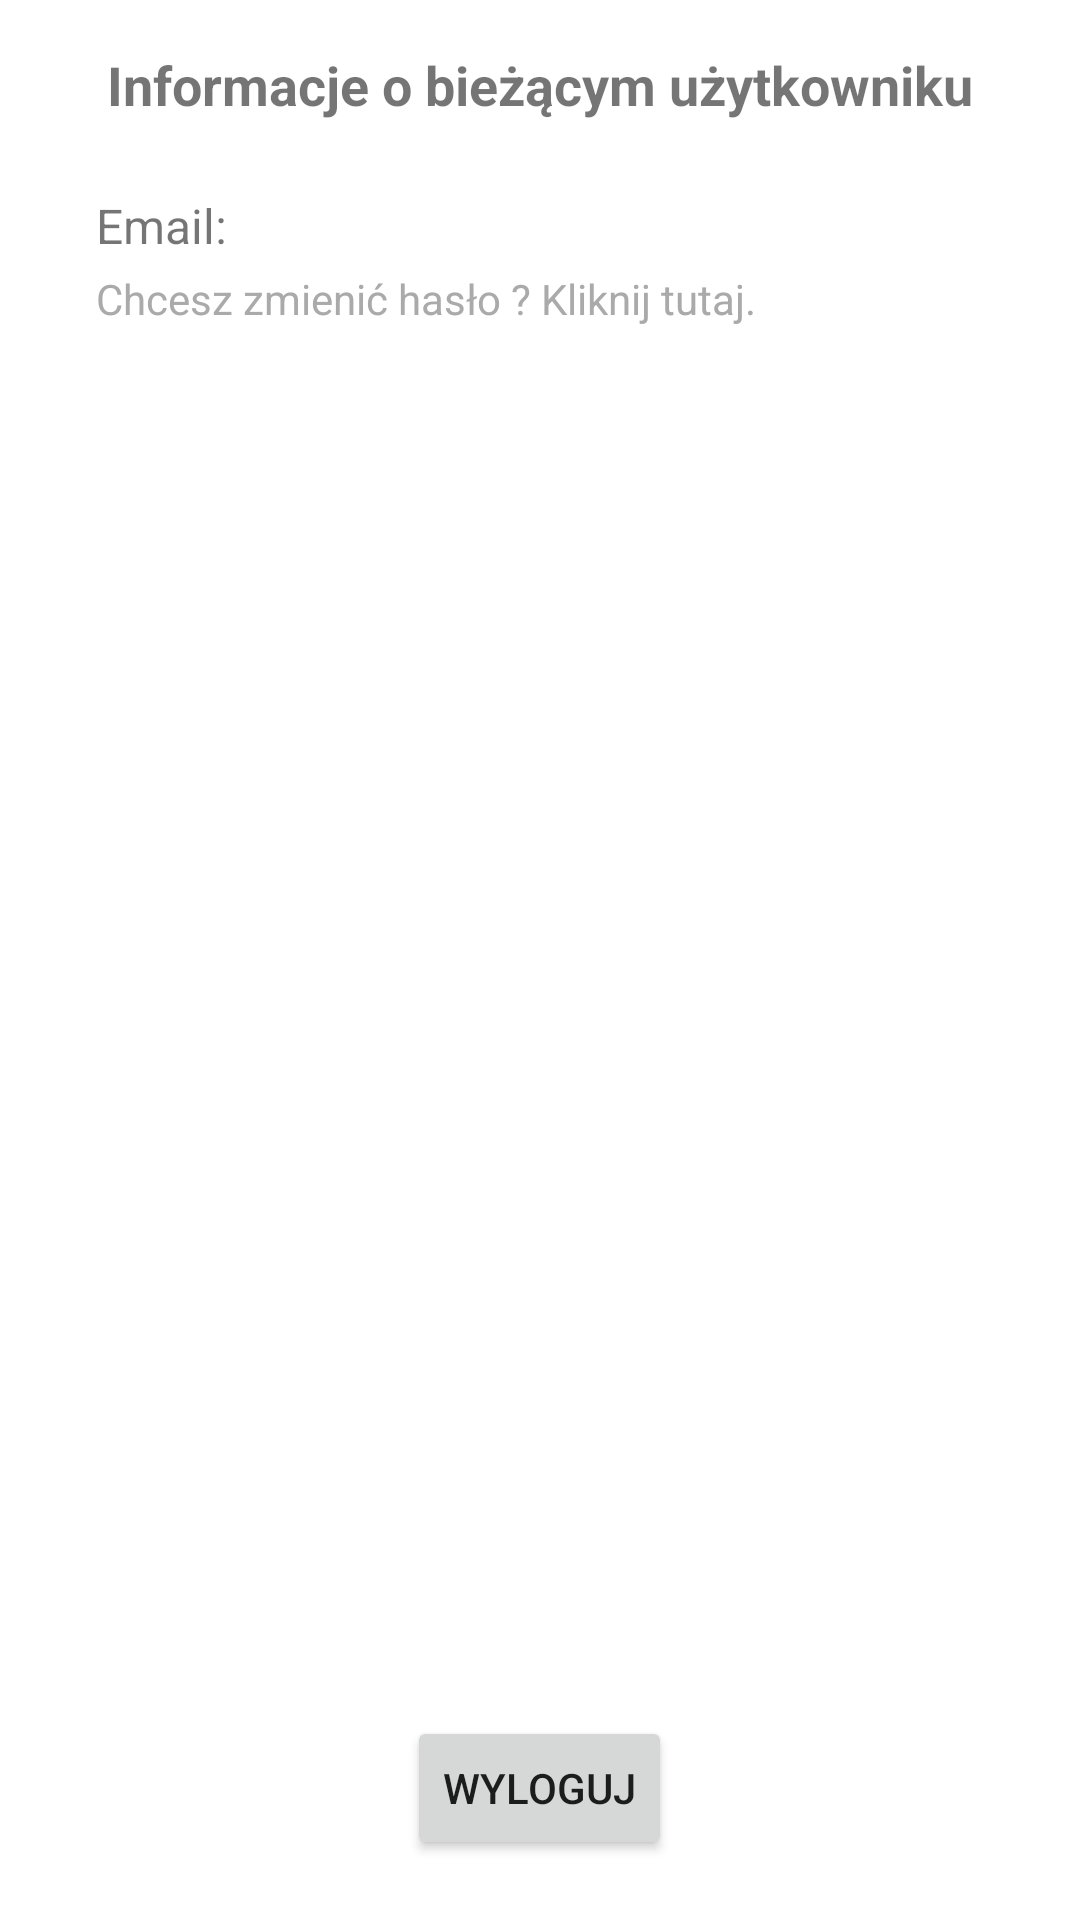

Here is an Android app screen rendered from its layout file. Give the layout XML and the strings, colors and styles it references.
<!-- AndroidManifest.xml: application theme AppTheme -->
<!-- res/layout/profile.xml -->
<RelativeLayout xmlns:android="http://schemas.android.com/apk/res/android"
    android:layout_width="match_parent"
    android:layout_height="match_parent">

    <TextView
        android:id="@+id/titleTextView"
        android:layout_width="wrap_content"
        android:layout_height="wrap_content"
        android:layout_centerHorizontal="true"
        android:layout_marginTop="16dp"
        android:text="@string/current_user_info"
        android:textSize="18sp"
        android:textStyle="bold" />

    <RelativeLayout
        android:layout_width="wrap_content"
        android:layout_height="wrap_content"
        android:layout_below="@id/titleTextView"
        android:layout_centerHorizontal="false"
        android:layout_marginHorizontal="32dp"
        android:layout_marginTop="24dp">

        <TextView
            android:id="@+id/emailLabelTextView"
            android:layout_width="wrap_content"
            android:layout_height="wrap_content"
            android:text="Email: "
            android:textSize="16sp" />

        <TextView
            android:id="@+id/emailTextView"
            android:layout_width="wrap_content"
            android:layout_height="wrap_content"
            android:layout_toEndOf="@id/emailLabelTextView"
            android:textSize="16sp" />

        <TextView
            android:id="@+id/changePassword"
            android:layout_below="@id/emailLabelTextView"
            android:layout_marginTop="4dp"
            android:layout_width="wrap_content"
            android:layout_height="wrap_content"
            android:text="@string/change_password_text_info"
            android:textSize="14sp"
            android:textColor="@android:color/darker_gray"/>

    </RelativeLayout>

    <Button
        android:id="@+id/logoutButton"
        android:layout_width="wrap_content"
        android:layout_height="wrap_content"
        android:layout_centerHorizontal="true"
        android:layout_alignParentBottom="true"
        android:layout_marginBottom="20dp"
        android:text="@string/logout" />

</RelativeLayout>
<!-- resources referenced by this layout -->
<resources>
  <string name="change_password_text_info">Chcesz zmienić hasło ? Kliknij tutaj.</string>
  <string name="current_user_info">Informacje o bieżącym użytkowniku</string>
  <string name="logout">Wyloguj</string>
  <style name="AppTheme" parent="Theme.MaterialComponents.Light.DarkActionBar">
          
          <item name="colorPrimary">@color/seedColor</item>
          <item name="colorPrimaryDark">@color/seedColor</item>
          <item name="colorAccent">@color/whiteColor</item>
      </style>
  <color name="seedColor">#FFFF8800</color>
  <color name="whiteColor">#FFFFFFFF</color>
</resources>
